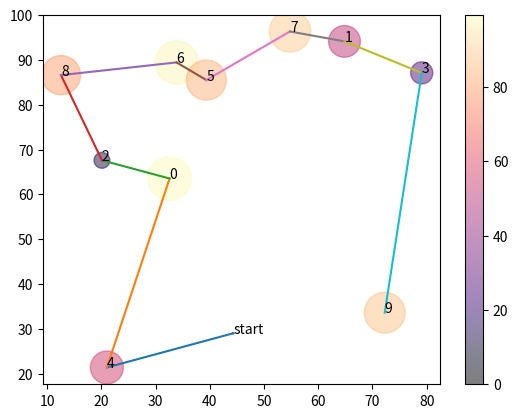

Reproduce this figure in Python.
import random
import numpy as np
import itertools
import time
import matplotlib.pyplot as plt
import math

"""This code is the implementation of a Dynamic (iterative) Programming Algorithm to solve the Travelling Salesman Problem.
It give the exact best route (shortest distance) but it only works in reasonable time up to about 15 nodes.
As a matter of fact the complexity of this algorithm is approxmatively O(n²*2^n)"""

#The function to call to run the algorithm, it return the list of indexes of nodes in target list in order of appearence in the best route
def DynamicApproach(targetList):
  distanceMatrix = [[this.length(x) for this in targetList] for x in targetList]
  A = {(frozenset([0, idx+1]), idx+1): (dist, [0,idx+1]) for idx,dist in enumerate(distanceMatrix[0][1:])}
  for m in range(2, len(targetList)):
    B = {}
    for Subset in [frozenset(C) | {0} for C in itertools.combinations(range(1, len(targetList)), m)]:
      for j in Subset - {0}:
        B[(Subset, j)] = min( [(A[(Subset-{j},k)][0] + distanceMatrix[k][j], A[(Subset-{j},k)][1] + [j]) for k in Subset if k != 0 and k!=j])  
    A = B
  indexListRoute = min([(A[d][0] + distanceMatrix[0][d[1]], A[d][1]) for d in iter(A)])
  distance=0
  for i in range (len(indexListRoute[1])-1):
    distance+=distanceMatrix[indexListRoute[1][i]][indexListRoute[1][i+1]]
  distance+=distanceMatrix[indexListRoute[1][-1]][indexListRoute[1][0]]
  return indexListRoute[1], distance

def translateResultFromIndexListToTargetList(indexListRoute,targetList):
    targetListRoute=[]
    for i in indexListRoute:
        targetListRoute.append(targetList[i])
    return(targetListRoute)
        
#Define target class
class Target:
  #Initialize target object
  def __init__(self,index,x,y,priority):
    self.index=index
    self.x = x
    self.y = y
    self.priority = priority
  #Define oriented distance between self and target
  def length(self,target):
    euclidianDis = np.sqrt((self.x-target.x)**2+(self.y-target.y)**2)
    if self.priority!= None:
        priorityDis = self.priority/target.priority
    else: 
        priorityDis=0
    totalDis = euclidianDis-priorityDis
    return(totalDis)
  #Override represent function to get better insight when using print function on target objet
  def __repr__(self):
      return('(' + str(self.index) + ')')

#Initialize parameters for this algorithm
targetListSize=10

#Initialize target List
targetList=[]
for i in range (0,targetListSize):
  targetList.append(Target(i,100*random.random(),100*random.random(),100*random.random()))
  
###   MAIN  ###
result, distance = DynamicApproach(targetList)
print(result)
print(distance)
targetListRoute=translateResultFromIndexListToTargetList(result,targetList)

def addStartingTarget(targetListRoute,distance,startingPoint):
    bestDistance=math.inf
    for i in range(0,len(targetListRoute)-1):
        tempDistance=distance - targetListRoute[i].length(targetListRoute[i+1])
        tempDistance+= startingPoint.length(targetListRoute[i+1])
        if tempDistance<bestDistance: 
            print('yes')
            bestDistance=tempDistance
            indexToInsert=i+1
    tempDistance=distance - targetListRoute[-1].length(targetListRoute[0])
    tempDistance+= startingPoint.length(targetListRoute[0])
    if tempDistance<bestDistance: 
       print('yes')
       bestDistance=tempDistance
       indexToInsert=0
    targetListRoute=targetListRoute[indexToInsert:]+targetListRoute[:indexToInsert]
    targetListRoute.insert(0,startingPoint)
    return(targetListRoute)

startingPoint=Target('start',100*random.random(),100*random.random(),None)

new=addStartingTarget(targetListRoute,distance,startingPoint)
print(new)
#Plotting the results

x=[]
y=[]
colors=[]
sizes=[]
for target in new:
    x.append(target.x)
    y.append(target.y)
    if target.priority != None:
        colors.append(target.priority)
        sizes.append(10*target.priority)
    else: 
        colors.append(0)
        sizes.append(1)

for i in range(0,len(new)-1):
    plt.plot([new[i].x,new[i+1].x],[[new[i].y],[new[i+1].y]])
plt.scatter(x, y, c=colors, s=sizes, alpha=0.5,cmap='magma')
for i in range (0,len(new)):
    plt.annotate(new[i].index, (x[i],y[i]))
plt.colorbar()


        

